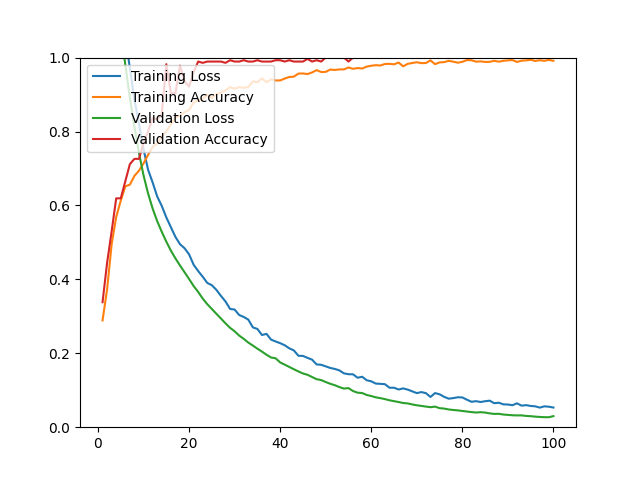

Source data for this figure (header and first rows):
epoch, loss, acc, val_loss, val_acc
1, 1.58, 0.2890, 1.492, 0.3381
2, 1.446, 0.3728, 1.375, 0.4448
3, 1.339, 0.4953, 1.272, 0.5302
4, 1.242, 0.5689, 1.173, 0.6192
5, 1.153, 0.6130, 1.075, 0.6192
6, 1.055, 0.6516, 0.9802, 0.6655
7, 0.9717, 0.6563, 0.8916, 0.7117
8, 0.8865, 0.6799, 0.8127, 0.7260
9, 0.8211, 0.6941, 0.7419, 0.7260
10, 0.7522, 0.7138, 0.6814, 0.7687
11, 0.6965, 0.7370, 0.6324, 0.8007
12, 0.6621, 0.7583, 0.5915, 0.8363
13, 0.6242, 0.7677, 0.5575, 0.8327
14, 0.5988, 0.7862, 0.5286, 0.8470
15, 0.5677, 0.8004, 0.5022, 0.9822
16, 0.5412, 0.8189, 0.4779, 0.9039
17, 0.5149, 0.8382, 0.4568, 0.9039
18, 0.4952, 0.8429, 0.4377, 0.9786
19, 0.4843, 0.8520, 0.4194, 0.9359
20, 0.4676, 0.8587, 0.4009, 0.9217
21, 0.4395, 0.8783, 0.3820, 0.9609
22, 0.4224, 0.8846, 0.3659, 0.9893
23, 0.4070, 0.8886, 0.3478, 0.9858
24, 0.3903, 0.8992, 0.3328, 0.9893
25, 0.3841, 0.8909, 0.3198, 0.9893
26, 0.3715, 0.9004, 0.3067, 0.9893
27, 0.3552, 0.9059, 0.2940, 0.9893
28, 0.3401, 0.9114, 0.2809, 0.9858
29, 0.3200, 0.9201, 0.2689, 0.9929
30, 0.3183, 0.9161, 0.2595, 0.9893
31, 0.3035, 0.9201, 0.2479, 0.9893
32, 0.2983, 0.9185, 0.2390, 0.9929
33, 0.2911, 0.9205, 0.2290, 0.9893
34, 0.2701, 0.9358, 0.2209, 0.9893
35, 0.2658, 0.9331, 0.2124, 0.9929
36, 0.2494, 0.9441, 0.2046, 0.9893
37, 0.2525, 0.9331, 0.1960, 0.9893
38, 0.2370, 0.9413, 0.1886, 0.9893
39, 0.2320, 0.9382, 0.1864, 0.9929
40, 0.2273, 0.9382, 0.1752, 0.9929
41, 0.2217, 0.9433, 0.1692, 0.9893
42, 0.2134, 0.9476, 0.1631, 0.9929
43, 0.2078, 0.9484, 0.1568, 0.9893
44, 0.1933, 0.9567, 0.1509, 0.9893
45, 0.1928, 0.9571, 0.1453, 0.9893
46, 0.1876, 0.9555, 0.1418, 0.9964
47, 0.1828, 0.9598, 0.1358, 0.9893
48, 0.1698, 0.9661, 0.1299, 0.9929
49, 0.1689, 0.9610, 0.1275, 0.9893
50, 0.1646, 0.9614, 0.1222, 1
51, 0.1603, 0.9677, 0.1175, 1
52, 0.1576, 0.9665, 0.1136, 1
53, 0.1537, 0.9681, 0.1085, 1
54, 0.1457, 0.9681, 0.1045, 1
55, 0.1434, 0.9732, 0.1058, 0.9893
56, 0.1431, 0.9697, 0.0978, 1
57, 0.1338, 0.9717, 0.0934, 1
58, 0.1365, 0.9705, 0.0924, 1
59, 0.1270, 0.9756, 0.0872, 1
60, 0.1241, 0.9780, 0.0843, 1
... 40 more rows
